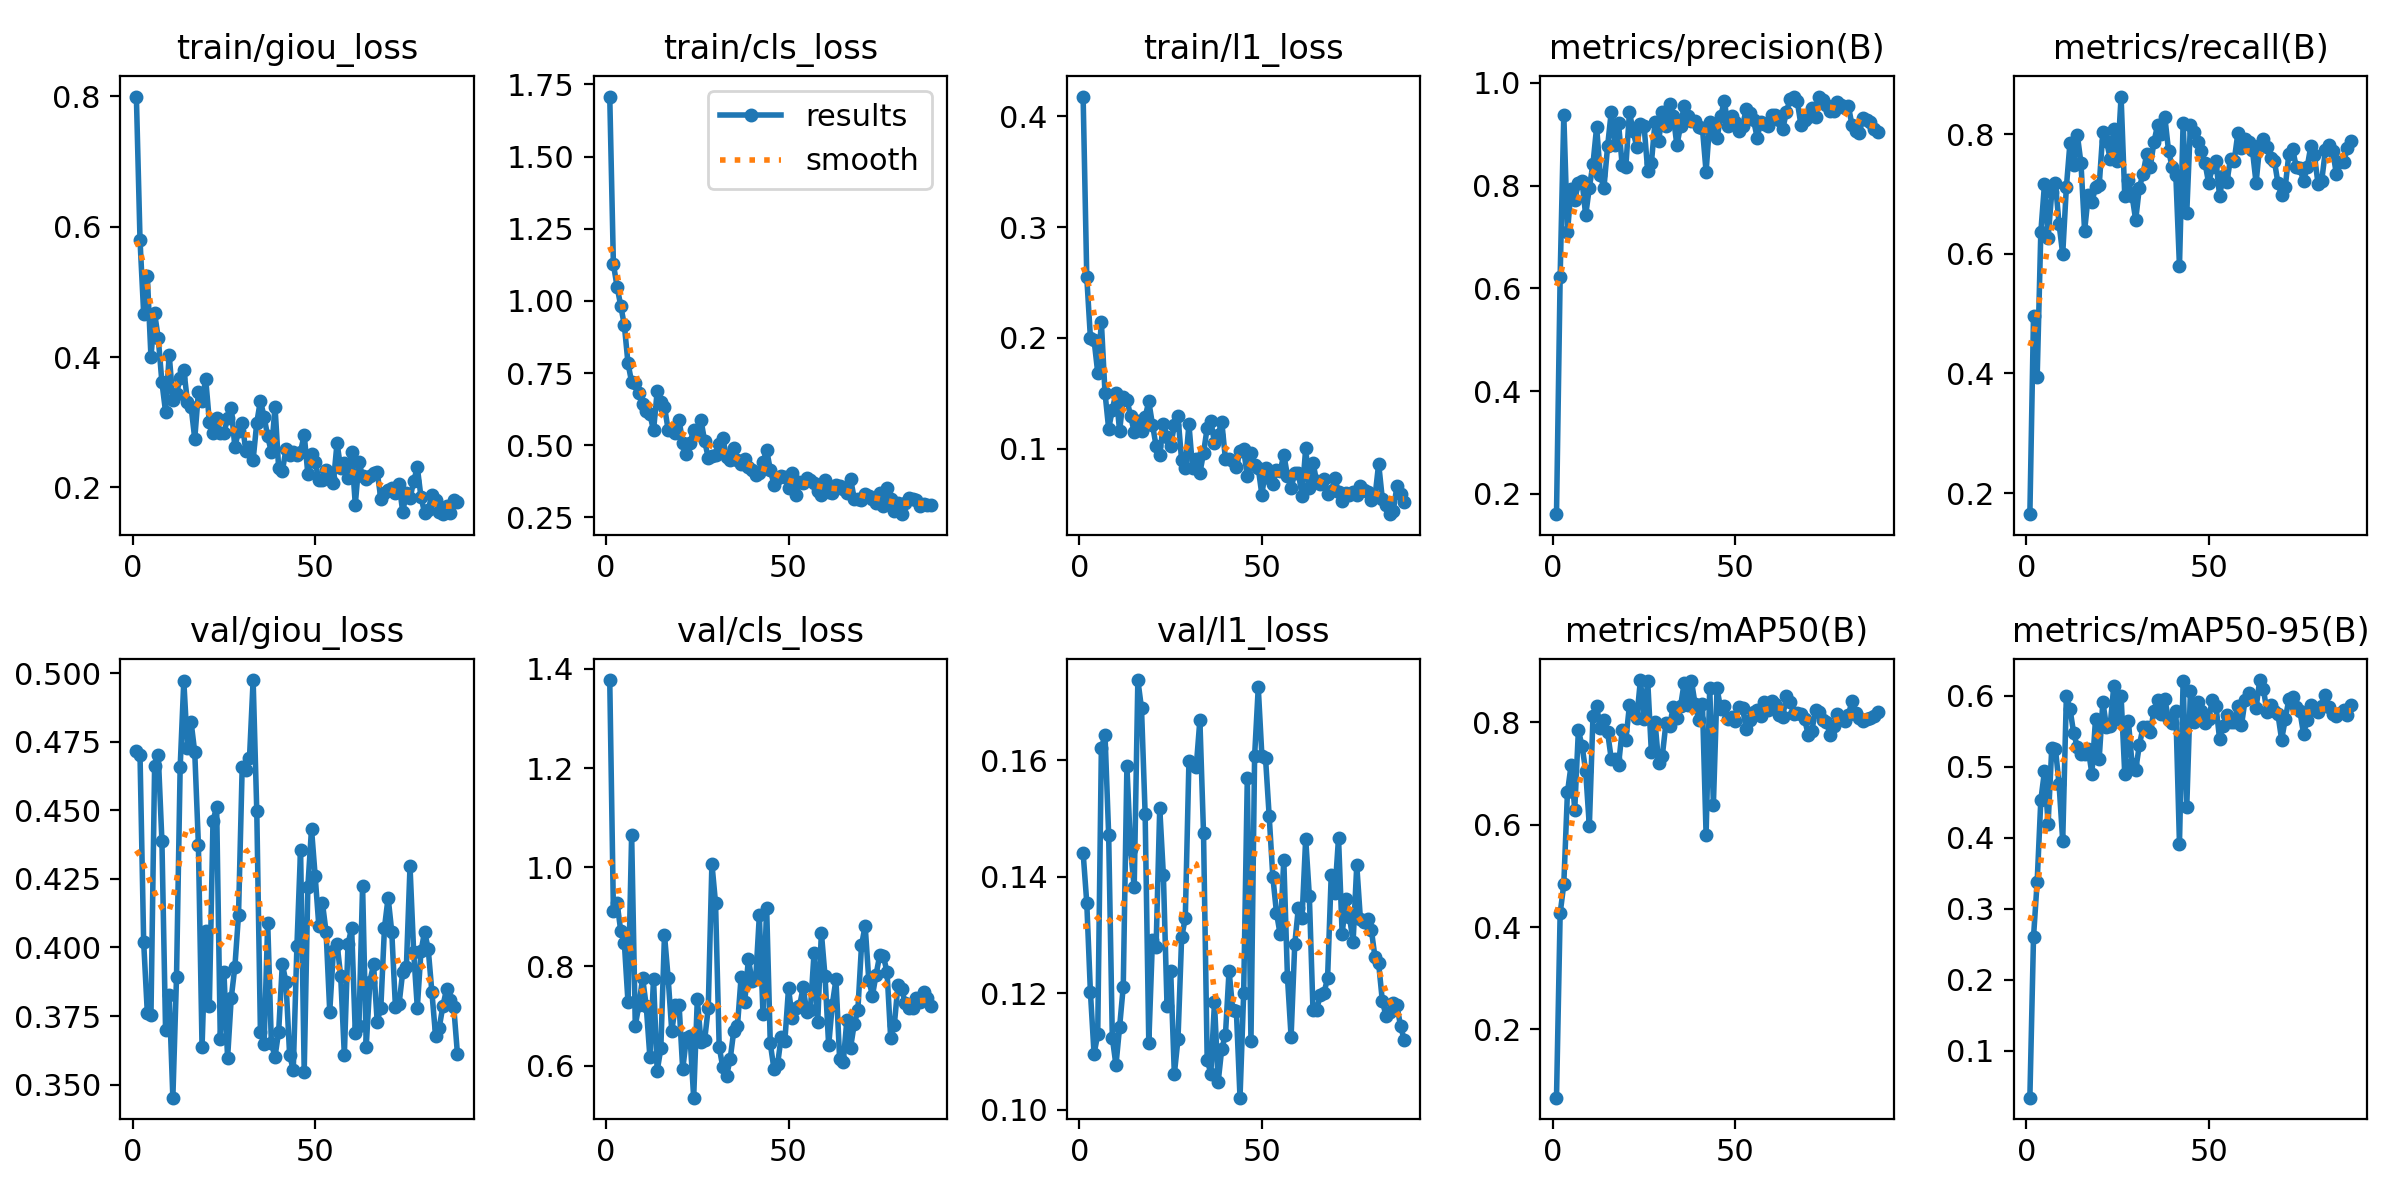

The file beside this chart, header and first rows:
epoch, time, train/giou_loss, train/cls_loss, train/l1_loss, metrics/precision(B), metrics/recall(B), metrics/mAP50(B), metrics/mAP50-95(B), val/giou_loss, val/cls_loss, val/l1_loss, lr/pg0, lr/pg1, lr/pg2
1, 31.75, 0.7995, 1.708, 0.4176, 0.1605, 0.165, 0.06664, 0.03378, 0.4717, 1.378, 0.1441, 0.0001286, 0.0001286, 0.0001286
2, 38.77, 0.5793, 1.128, 0.2548, 0.623, 0.4966, 0.4267, 0.2601, 0.47, 0.9122, 0.1355, 0.0002688, 0.0002688, 0.0002688
3, 45.98, 0.4667, 1.05, 0.2, 0.9382, 0.3938, 0.4838, 0.3382, 0.4019, 0.9289, 0.1202, 0.0004062, 0.0004062, 0.0004062
4, 53.31, 0.5248, 0.984, 0.1981, 0.7089, 0.636, 0.6632, 0.4527, 0.3762, 0.8723, 0.1096, 0.0005408, 0.0005408, 0.0005408
5, 60.45, 0.4, 0.9158, 0.1688, 0.7939, 0.7161, 0.7163, 0.4932, 0.3754, 0.8474, 0.1129, 0.0006725, 0.0006725, 0.0006725
6, 67.66, 0.4674, 0.7842, 0.2143, 0.7722, 0.6267, 0.6298, 0.4195, 0.4663, 0.7282, 0.162, 0.0008014, 0.0008014, 0.0008014
7, 74.41, 0.4288, 0.7184, 0.1505, 0.8048, 0.7026, 0.7847, 0.5265, 0.4701, 1.066, 0.1643, 0.0009274, 0.0009274, 0.0009274
8, 81.4, 0.3615, 0.7141, 0.1181, 0.8096, 0.7178, 0.7541, 0.5253, 0.4388, 0.6808, 0.1472, 0.001051, 0.001051, 0.001051
9, 88.2, 0.3159, 0.6796, 0.1352, 0.7422, 0.6499, 0.705, 0.4753, 0.37, 0.7222, 0.1124, 0.001171, 0.001171, 0.001171
10, 95.12, 0.4036, 0.6429, 0.1506, 0.7965, 0.5993, 0.5971, 0.3955, 0.3825, 0.777, 0.1076, 0.001289, 0.001289, 0.001289
11, 102.2, 0.3338, 0.6171, 0.1161, 0.8423, 0.711, 0.8125, 0.5993, 0.3453, 0.7205, 0.1142, 0.001288, 0.001288, 0.001288
12, 109.2, 0.3441, 0.6074, 0.1465, 0.9142, 0.7859, 0.8315, 0.581, 0.3891, 0.6177, 0.1211, 0.001273, 0.001273, 0.001273
13, 116, 0.3676, 0.5516, 0.1442, 0.8211, 0.7481, 0.7894, 0.5474, 0.4657, 0.7756, 0.159, 0.001259, 0.001259, 0.001259
14, 122.9, 0.3805, 0.6865, 0.1299, 0.7955, 0.7989, 0.8056, 0.5274, 0.4972, 0.5893, 0.1447, 0.001245, 0.001245, 0.001245
15, 129.8, 0.3315, 0.6502, 0.1152, 0.8763, 0.7517, 0.781, 0.5184, 0.4725, 0.6346, 0.1382, 0.001231, 0.001231, 0.001231
16, 136.9, 0.3237, 0.6339, 0.1247, 0.9434, 0.6382, 0.7292, 0.5172, 0.4821, 0.864, 0.1737, 0.001217, 0.001217, 0.001217
17, 143.8, 0.2746, 0.5543, 0.1162, 0.88, 0.6975, 0.7294, 0.5243, 0.4712, 0.7772, 0.1689, 0.001203, 0.001203, 0.001203
18, 150.7, 0.3458, 0.556, 0.1288, 0.9215, 0.6859, 0.7165, 0.4898, 0.4375, 0.6695, 0.1507, 0.001189, 0.001189, 0.001189
19, 157.6, 0.3319, 0.542, 0.1428, 0.8397, 0.7112, 0.7844, 0.5673, 0.3636, 0.7219, 0.1114, 0.001174, 0.001174, 0.001174
20, 164.5, 0.3668, 0.5889, 0.122, 0.8366, 0.7141, 0.7652, 0.5114, 0.4062, 0.7229, 0.1292, 0.00116, 0.00116, 0.00116
21, 171.3, 0.3008, 0.5063, 0.1027, 0.9436, 0.8038, 0.8339, 0.5911, 0.3786, 0.5925, 0.1279, 0.001146, 0.001146, 0.001146
22, 178.4, 0.2835, 0.468, 0.09474, 0.9058, 0.7884, 0.8232, 0.5558, 0.446, 0.6551, 0.1518, 0.001132, 0.001132, 0.001132
23, 185.3, 0.3058, 0.5081, 0.1227, 0.8758, 0.7591, 0.8083, 0.5573, 0.4513, 0.6595, 0.1402, 0.001118, 0.001118, 0.001118
24, 192.1, 0.2834, 0.5535, 0.1112, 0.9206, 0.8087, 0.8828, 0.6136, 0.3666, 0.5354, 0.1178, 0.001104, 0.001104, 0.001104
25, 199.2, 0.2835, 0.5434, 0.1026, 0.9164, 0.7548, 0.8072, 0.5664, 0.3909, 0.7339, 0.1238, 0.001089, 0.001089, 0.001089
26, 206, 0.3065, 0.5876, 0.1213, 0.8291, 0.8626, 0.8811, 0.5997, 0.3597, 0.6485, 0.1061, 0.001075, 0.001075, 0.001075
27, 213.1, 0.3223, 0.5149, 0.1292, 0.8436, 0.6973, 0.7421, 0.49, 0.3816, 0.6507, 0.1121, 0.001061, 0.001061, 0.001061
28, 220, 0.2613, 0.4569, 0.08957, 0.9238, 0.723, 0.8012, 0.5643, 0.393, 0.7169, 0.1296, 0.001047, 0.001047, 0.001047
29, 226.9, 0.2872, 0.4645, 0.08322, 0.8861, 0.6973, 0.7199, 0.5041, 0.412, 1.007, 0.1329, 0.001033, 0.001033, 0.001033
30, 233.8, 0.2991, 0.4661, 0.1223, 0.9434, 0.6562, 0.7345, 0.4952, 0.4657, 0.9274, 0.1598, 0.001019, 0.001019, 0.001019
31, 240.7, 0.2554, 0.5044, 0.08264, 0.9166, 0.7104, 0.7985, 0.5301, 0.4646, 0.6372, 0.1591, 0.001005, 0.001005, 0.001005
32, 247.8, 0.2617, 0.5241, 0.091, 0.9581, 0.7331, 0.7932, 0.5551, 0.4689, 0.5964, 0.1588, 0.0009904, 0.0009904, 0.0009904
33, 254.6, 0.2423, 0.4592, 0.07818, 0.9363, 0.766, 0.8307, 0.5564, 0.4975, 0.5793, 0.1668, 0.0009763, 0.0009763, 0.0009763
34, 261.6, 0.2994, 0.4503, 0.09631, 0.8785, 0.7452, 0.8092, 0.5485, 0.4497, 0.6128, 0.1474, 0.0009621, 0.0009621, 0.0009621
35, 268.5, 0.3333, 0.4907, 0.119, 0.9167, 0.7863, 0.8313, 0.5783, 0.3691, 0.6705, 0.1086, 0.000948, 0.000948, 0.000948
36, 275.5, 0.3085, 0.4481, 0.1249, 0.9558, 0.8151, 0.8777, 0.5938, 0.3648, 0.6797, 0.1062, 0.0009339, 0.0009339, 0.0009339
37, 282.7, 0.2783, 0.4341, 0.1057, 0.9366, 0.7998, 0.8338, 0.5734, 0.4089, 0.7785, 0.1184, 0.0009197, 0.0009197, 0.0009197
38, 289.6, 0.2539, 0.4508, 0.1128, 0.9269, 0.828, 0.8803, 0.5954, 0.365, 0.7278, 0.1047, 0.0009056, 0.0009056, 0.0009056
39, 296.5, 0.324, 0.4233, 0.1246, 0.9269, 0.7725, 0.8352, 0.5657, 0.3602, 0.8154, 0.1105, 0.0008914, 0.0008914, 0.0008914
40, 303.4, 0.2292, 0.4153, 0.09085, 0.9145, 0.745, 0.8041, 0.5613, 0.3693, 0.7704, 0.1128, 0.0008773, 0.0008773, 0.0008773
41, 310.3, 0.2248, 0.3974, 0.0911, 0.9116, 0.7321, 0.8356, 0.579, 0.394, 0.774, 0.1239, 0.0008631, 0.0008631, 0.0008631
42, 317.4, 0.2583, 0.4029, 0.08879, 0.8269, 0.579, 0.5804, 0.3915, 0.3874, 0.9028, 0.1172, 0.000849, 0.000849, 0.000849
43, 324.2, 0.2495, 0.4403, 0.08388, 0.9241, 0.8186, 0.868, 0.621, 0.3608, 0.7035, 0.117, 0.0008348, 0.0008348, 0.0008348
44, 331.2, 0.2547, 0.4837, 0.0985, 0.9098, 0.668, 0.6393, 0.4432, 0.3553, 0.9188, 0.1021, 0.0008207, 0.0008207, 0.0008207
45, 338.1, 0.2493, 0.4154, 0.09951, 0.8922, 0.8157, 0.8667, 0.606, 0.4004, 0.6447, 0.12, 0.0008065, 0.0008065, 0.0008065
46, 345, 0.2548, 0.3635, 0.07537, 0.9349, 0.8034, 0.8264, 0.5623, 0.4357, 0.5938, 0.157, 0.0007924, 0.0007924, 0.0007924
47, 351.9, 0.2808, 0.3872, 0.09628, 0.9651, 0.7863, 0.8328, 0.5908, 0.3548, 0.6027, 0.1118, 0.0007782, 0.0007782, 0.0007782
48, 359, 0.2207, 0.3919, 0.0857, 0.9162, 0.7711, 0.8071, 0.5777, 0.4221, 0.6586, 0.1607, 0.0007641, 0.0007641, 0.0007641
49, 365.9, 0.2511, 0.3915, 0.08282, 0.9348, 0.7518, 0.8105, 0.561, 0.4433, 0.6504, 0.1724, 0.0007499, 0.0007499, 0.0007499
50, 372.8, 0.2391, 0.3534, 0.05842, 0.9244, 0.718, 0.8035, 0.5667, 0.4261, 0.7563, 0.1607, 0.0007358, 0.0007358, 0.0007358
51, 379.7, 0.2117, 0.4052, 0.08303, 0.906, 0.7444, 0.8302, 0.594, 0.408, 0.6959, 0.1603, 0.0007216, 0.0007216, 0.0007216
52, 386.8, 0.2115, 0.3279, 0.07421, 0.9167, 0.755, 0.8288, 0.5857, 0.4162, 0.7166, 0.1503, 0.0007075, 0.0007075, 0.0007075
53, 393.7, 0.227, 0.3734, 0.06799, 0.9488, 0.6966, 0.7862, 0.5386, 0.4056, 0.7193, 0.1399, 0.0006934, 0.0006934, 0.0006934
54, 400.6, 0.2144, 0.368, 0.08057, 0.942, 0.7302, 0.8037, 0.5572, 0.3766, 0.758, 0.1338, 0.0006792, 0.0006792, 0.0006792
55, 407.4, 0.2074, 0.3882, 0.07964, 0.928, 0.72, 0.8209, 0.5728, 0.3987, 0.7085, 0.1301, 0.0006651, 0.0006651, 0.0006651
56, 414.2, 0.2684, 0.3793, 0.09493, 0.8936, 0.7591, 0.8249, 0.5622, 0.4013, 0.713, 0.1429, 0.0006509, 0.0006509, 0.0006509
57, 421.2, 0.2293, 0.369, 0.07591, 0.9244, 0.7555, 0.8119, 0.5632, 0.3896, 0.828, 0.1228, 0.0006368, 0.0006368, 0.0006368
58, 428.3, 0.2374, 0.3412, 0.06438, 0.921, 0.8011, 0.8406, 0.5853, 0.3608, 0.6873, 0.1125, 0.0006226, 0.0006226, 0.0006226
59, 435.3, 0.214, 0.3286, 0.07839, 0.9164, 0.7769, 0.8248, 0.5583, 0.4012, 0.8683, 0.1284, 0.0006085, 0.0006085, 0.0006085
60, 442.2, 0.2544, 0.3813, 0.07846, 0.9375, 0.7909, 0.8423, 0.5944, 0.4071, 0.7808, 0.1347, 0.0005943, 0.0005943, 0.0005943
... 29 more rows
